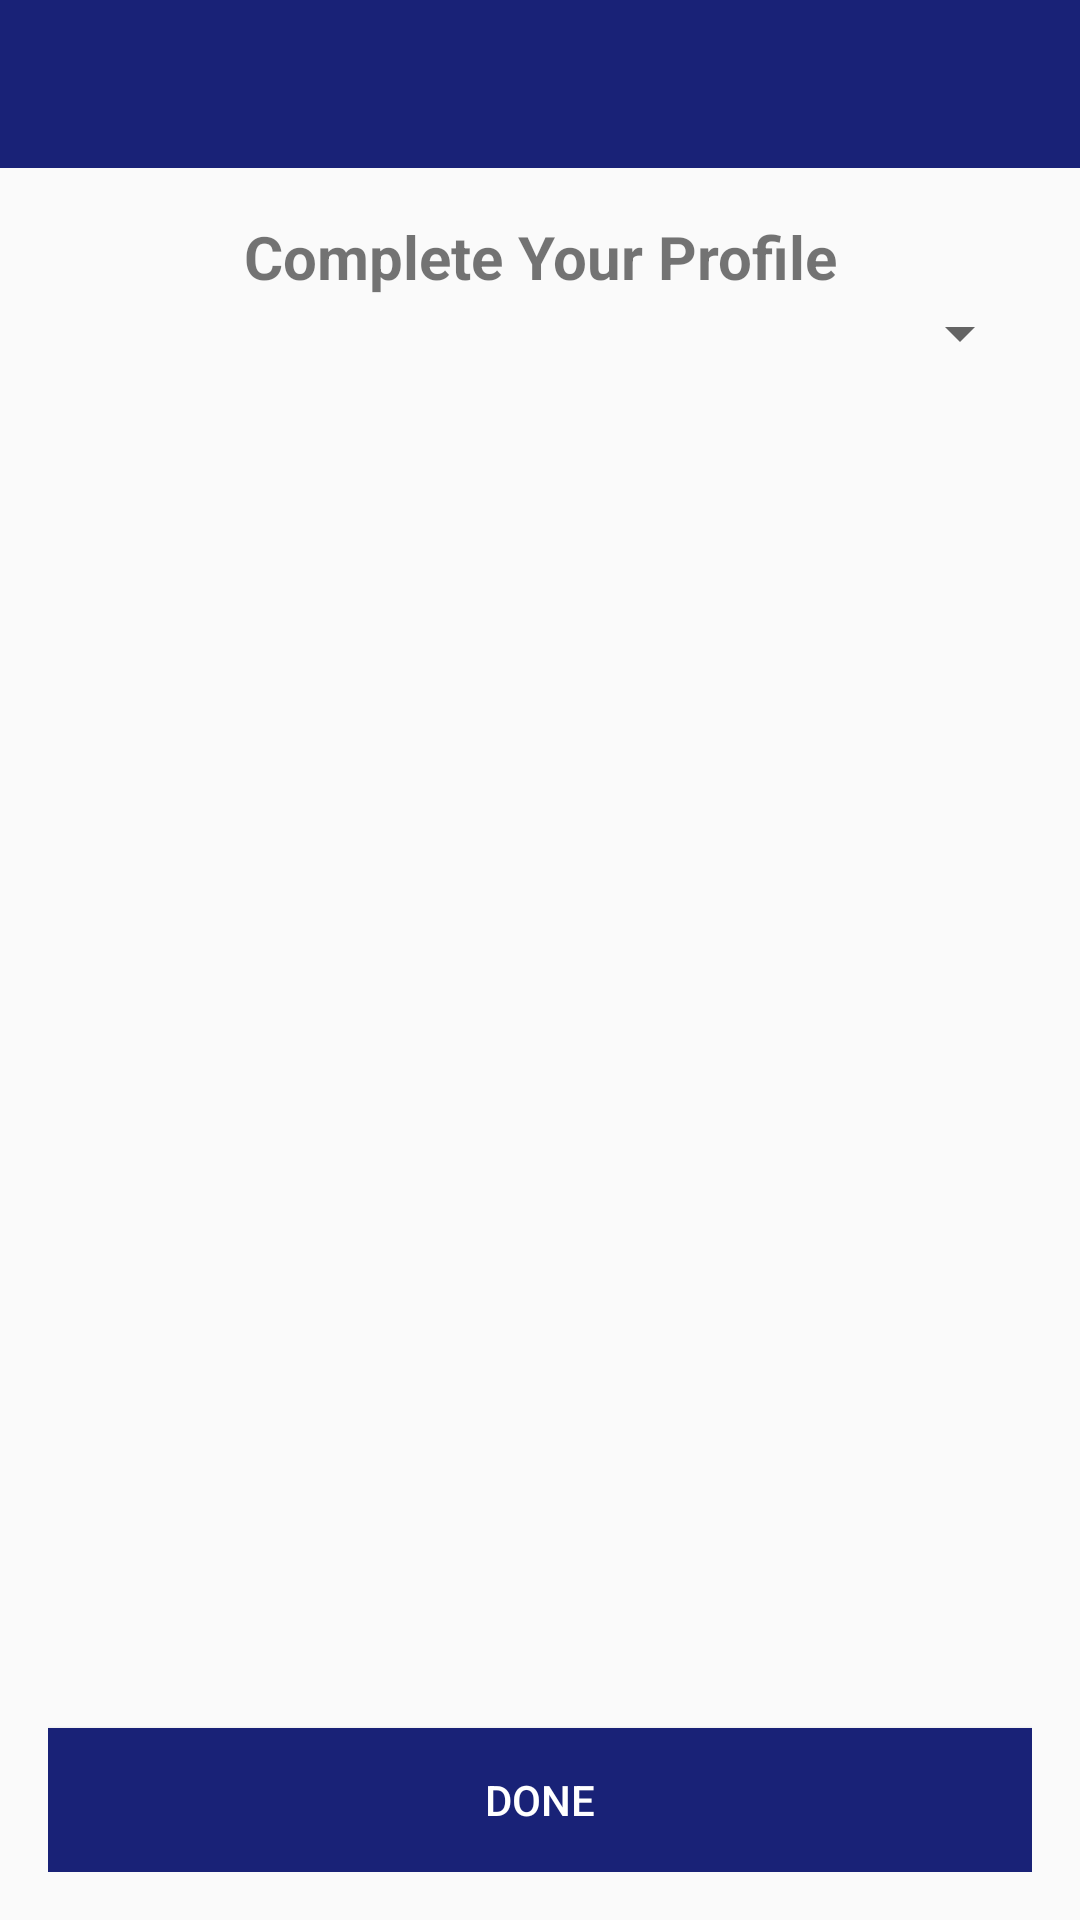

Here is an Android app screen rendered from its layout file. Give the layout XML and the strings, colors and styles it references.
<!-- AndroidManifest.xml: application theme AppTheme -->
<!-- res/layout/activity_profile_completion.xml -->
<?xml version="1.0" encoding="utf-8"?>
<RelativeLayout xmlns:android="http://schemas.android.com/apk/res/android"
    xmlns:app="http://schemas.android.com/apk/res-auto"
    xmlns:tools="http://schemas.android.com/tools"
    android:layout_width="match_parent"
    android:layout_height="match_parent"
    tools:context=".RegisterActivity">

    <include
        android:id="@+id/toolbar"
        layout="@layout/bar_layout"/>

    <androidx.constraintlayout.widget.ConstraintLayout
        android:layout_width="match_parent"
        android:orientation="vertical"
        android:gravity="center_horizontal"
        android:layout_below="@+id/toolbar"
        android:padding="16dp"
        android:layout_height="match_parent">

        <TextView
            android:id="@+id/title"
            app:layout_constraintTop_toTopOf="parent"
            android:gravity="center"
            app:layout_constraintStart_toStartOf="parent"
            app:layout_constraintEnd_toEndOf="parent"
            android:layout_width="wrap_content"
            android:layout_height="wrap_content"
            android:text = "Complete Your Profile"
            android:textSize="20dp"
            android:textStyle="bold"/>

        <Spinner
            android:id="@+id/spinner"
            app:layout_constraintTop_toBottomOf="@id/title"
            android:layout_width="match_parent"
            android:layout_height="wrap_content"

            />

        <androidx.recyclerview.widget.RecyclerView
            android:id="@+id/recycler_view"
            android:layout_width="match_parent"
            android:layout_height="wrap_content"
            app:layout_constraintBottom_toTopOf="@+id/btn_complete"
            app:layout_constraintTop_toBottomOf="@+id/spinner"
            app:layout_constraintVertical_bias="0.06"
            tools:layout_editor_absoluteX="16dp" />

        <Button
            android:layout_width="match_parent"
            android:layout_height="wrap_content"
            app:layout_constraintBottom_toBottomOf="parent"
            app:layout_constraintStart_toStartOf="parent"
            app:layout_constraintEnd_toEndOf="parent"
            android:text="Done"
            android:id="@+id/btn_complete"
            android:background="@color/colorPrimaryDark"
            android:layout_marginTop="10dp"
            android:textColor="#fff"/>

    </androidx.constraintlayout.widget.ConstraintLayout>

</RelativeLayout>
<!-- res/layout/bar_layout.xml (included above) -->
<?xml version="1.0" encoding="utf-8"?>
<androidx.appcompat.widget.Toolbar xmlns:android="http://schemas.android.com/apk/res/android"
    android:layout_width="match_parent" android:layout_height="wrap_content"
    android:id="@+id/toolbar"
    android:background="@color/colorPrimaryDark">

</androidx.appcompat.widget.Toolbar>
<!-- resources referenced by this layout -->
<resources>
  <color name="colorPrimaryDark">#192277</color>
  <style name="AppTheme" parent="Theme.AppCompat.Light.NoActionBar">
          
          <item name="colorPrimary">@color/colorPrimary</item>
          <item name="colorPrimaryDark">@color/colorPrimaryDark</item>
          <item name="colorAccent">@color/colorAccent</item>
      </style>
  <color name="colorPrimary">#212A85</color>
  <color name="colorAccent">#009753</color>
</resources>
